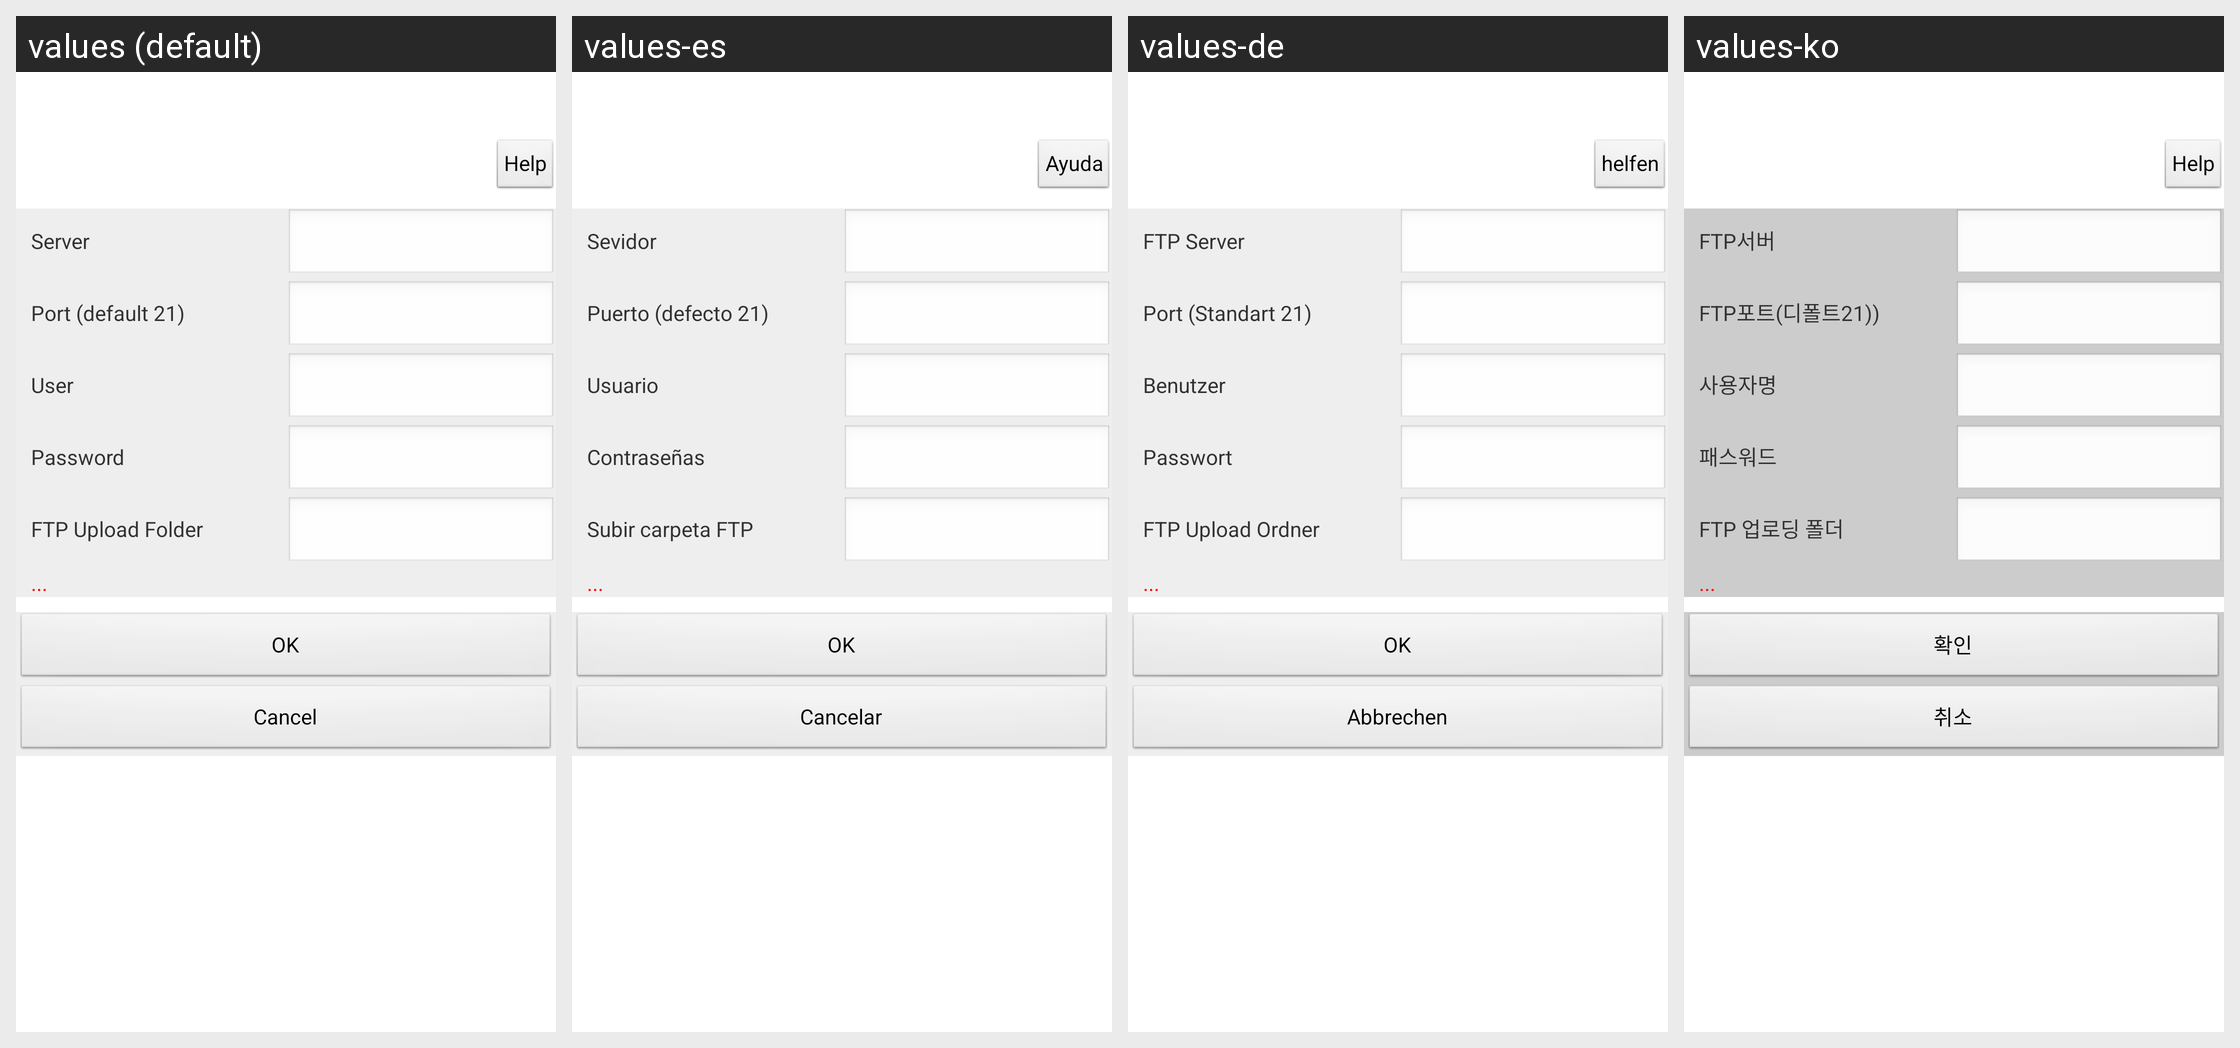

Locale-by-locale string values for the Android screen shown in this grid:
Android screen res/layout/activity_cam_cfg_ftp.xml rendered under 4 locales, left to right: values (default), values-es, values-de, values-ko. Device: Nexus 5 (rendered at 1080×1920; each locale shown at half size, 540×960, under a caption strip naming it); theme AppTheme.
Other locales in the repository, not shown: values-af, values-ar, values-az, values-be, values-bn, values-bs, values-ca, values-cs, values-da, values-el, values-en-rGB, values-es-rUS, values-et, values-eu, values-fa, values-fi, values-fr, values-gl, values-gu, values-hi, values-hr, values-hu, values-hy, values-in, values-is, values-it, values-iw, values-ja, values-ka, values-kk, values-km, values-kn, values-ky, values-lo, values-mk, values-ml, values-mn, values-mr, values-ms, values-my, values-nb, values-ne, values-nl, values-pa, values-pl, values-pt-rBR, values-pt-rPT, values-ro, values-ru, values-si, values-sk, values-sq, values-sv, values-ta, values-te, values-th, values-tl, values-tr, values-ur, values-uz, values-vi, values-zh-rCN, values-zh-rHK, values-zh-rTW.
Strings drawn on this screen, with the default value and each locale's value (text and hints the layout hard-codes, and strings that could not be matched under every locale, appear in the picture but are not listed):

str_Help
  values: Help
  values-es: Ayuda
  values-de: helfen
  values-ko: Help

str_ftp_sev
  values: Server
  values-es: Sevidor
  values-de: FTP Server
  values-ko: FTP서버

str_ftp_port
  values: Port (default 21)
  values-es: Puerto (defecto 21)
  values-de: Port (Standart 21)
  values-ko: FTP포트(디폴트21))

str_ftp_usr
  values: User
  values-es: Usuario
  values-de: Benutzer
  values-ko: 사용자명

str_ftp_pwd
  values: Password
  values-es: Contraseñas
  values-de: Passwort
  values-ko: 패스워드

str_ftp_upload_dir
  values: FTP Upload Folder
  values-es: Subir carpeta FTP
  values-de: FTP Upload Ordner
  values-ko: FTP 업로딩 폴더

str_OK
  values: OK
  values-es: OK
  values-de: OK
  values-ko: 확인

str_Cancel
  values: Cancel
  values-es: Cancelar
  values-de: Abbrechen
  values-ko: 취소
